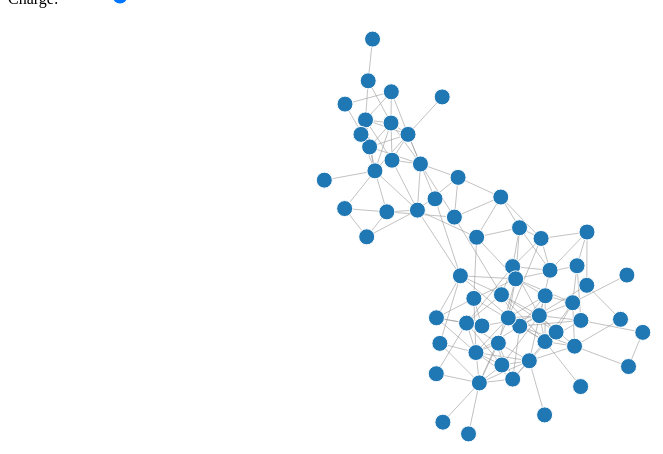
D3 v3 page, settled after 360 driven frames (6 s of simulated time); the page loaded 1 data file(s).


    var data;
    var smallMultiples = 1;
    for (var i = 0; i < smallMultiples; ++i) {
        $('#graphs').append('<div class="graph"></div>');
    }

    var myGraph = Graph().size(8);
    console.log(myGraph.charge());
    $('#charge').val(myGraph.charge());

    d3.json('./dolphins.json', function(loadedData) {
        data = loadedData;
        // data = Array.from({length: 10}, function(){return data});
        updateGraph();
    });

    $('#charge').change( function() {
        myGraph.charge($(this).val());
        updateGraph();
    });

    function updateGraph() {
        d3.selectAll('.graph')
            .datum(data)
            .call(myGraph);
    }

// ── ../js/Graph.d3.js
function Graph() {
    var width = 960;
    var height = 500;
    var color = d3.scale.category20();
    var container = "#graph";
    var charge = -120;
    var linkDistance = 30;
    var linkClass = "link";
    var nodeClass = "node";
    var shape = "circle";
    var size_coefficient = 5;

    function graph(selection) {
        selection.each(function(graph) {
            var force = d3.layout.force()
                .charge(charge)
                .linkDistance(linkDistance)
                .size([width, height]);

            var svg = d3.select(this).append("svg")
                .attr("width", width)
                .attr("height", height);

            force
                .nodes(graph.nodes)
                .links(graph.links)
                .start();

            var link = svg.selectAll("." + linkClass)
                .data(graph.links)
                .enter().append("line")
                .attr("class", linkClass)
                .style("stroke-width", function(d) { return Math.sqrt(d.value); });

            var node = svg.selectAll(nodeClass)
                .data(graph.nodes);


            switch(shape) {
                case "circle":
                    node.enter()
                        .append(shape)
                        .attr("class", nodeClass)
                        .attr("r", size_coefficient)
                        .style("fill", function(d) { return color(d.group); })
                        .call(force.drag);
                    break;
                case "rect":
                    var size_side = (size_coefficient / Math.sqrt(2)) * 2.5;
                    node.enter()
                        .append(shape)
                        .attr("class", nodeClass)
                        .attr("width", size_side)
                        .attr("height", size_side)
                        .style("fill", function(d) { return color(d.group); })
                        .call(force.drag);
                    break;
                default:
                    node.enter()
                        .append(shape)
                        .attr("class", nodeClass)
                        .attr("r", size_coefficient)
                        .style("fill", function(d) { return color(d.group); })
                        .call(force.drag);
                    break;
            }

            node.append("title")
                .text(function(d) { return d.name; });

            force.on("tick", function() {
                link.attr("x1", function(d) { return d.source.x; })
                    .attr("y1", function(d) { return d.source.y; })
                    .attr("x2", function(d) { return d.target.x; })
                    .attr("y2", function(d) { return d.target.y; });

            switch(shape) {
                case "circle":
                    node.attr("cx", function(d) { return d.x; })
                        .attr("cy", function(d) { return d.y; });
                    break;
                case "rect":
                    node.attr("x", function(d) { return d.x; })
                        .attr("y", function(d) { return d.y; });
                    break;
                default:
                    node.attr("cx", function(d) { return d.x; })
                        .attr("cy", function(d) { return d.y; });
                    break;
            }

            });
        });

    }

    graph.width = function(value) {
        if(!arguments.length) return width;
        width = value;
        return graph;
    };

    graph.height = function(value) {
        if(!arguments.length) return height;
        height = value;
        return graph;
    };

    graph.color = function(value) {
        if(!arguments.length) return color;
        color = value;
        return graph;
    };

    graph.container = function(value) {
        if(!arguments.length) return container;
        container = value;
        return graph;
    };

    graph.charge = function(value) {
        if(!arguments.length) return charge;
        charge = value;
        return graph;
    };

    graph.linkDistance = function(value) {
        if(!arguments.length) return linkDistance;
        linkDistance = value;
        return graph;
    };

    graph.linkClass = function(value) {
        if(!arguments.length) return linkClass;
        linkClass = value;
        return graph;
    };

    graph.nodeClass = function(value) {
        if(!arguments.length) return nodeClass;
        nodeClass = value;
        return graph;
    };

    graph.shape = function(value) {
        if(!arguments.length) return shape;
        shape = value;
        return graph;
    };

    graph.size = function(value) {
        if(!arguments.length) return size_coefficient;
        size_coefficient = value;
        return graph;
    };

    return graph;
}
// ── ../js/main.js
$(function() {
    const CONTAINER = "#graph";

    var graph = Graph().container(CONTAINER)
        .width(1250)
        .height(1000)
        .shape("circle")
        .size(6)
        .charge(-100)
        .linkDistance(500)
        .color(d3.scale.category20());


    var data = {};
    data.nodes = [];
    data.links = [];

    var N = Math.floor(Math.random() * (200));
    var max = N;
    var min = 0;
    var groupMax = Math.floor(Math.random() * (10));
    var groupMin = 0;

    for(var i = 0; i < N; i++) {

        var node = {
            name: "a",
            group: Math.floor(Math.random() * (groupMax - groupMin)) + groupMin
        };

        var link = {
            source: Math.floor(Math.random() * (max - min)) + min,
            target: Math.floor(Math.random() * (max - min)) + min,
            value: 1
        };

        data.nodes.push(node);
        data.links.push(link);
    }

    console.log(data);

    var container = d3.select(CONTAINER).datum(data).call(graph);
});

### data: dolphins.json
{
 "nodes": [
  {
   "name": "Beak",
   "group": 1
  },
  {
   "name": "Beescratch",
   "group": 1
  },
  {
   "name": "Bumper",
   "group": 1
  },
  {
   "name": "CCL",
   "group": 1
  },
  {
   "name": "Cross",
   "group": 1
  },
  {
   "name": "DN16",
   "group": 1
  },
  {
   "name": "DN21",
   "group": 1
  },
  {
   "name": "DN63",
   "group": 1
  },
  "... 54 more items"
 ],
 "links": [
  {
   "source": 8,
   "target": 3,
   "value": 1
  },
  {
   "source": 9,
   "target": 5,
   "value": 1
  },
  {
   "source": 9,
   "target": 6,
   "value": 1
  },
  {
   "source": 10,
   "target": 0,
   "value": 1
  },
  {
   "source": 10,
   "target": 2,
   "value": 1
  },
  {
   "source": 13,
   "target": 5,
   "value": 1
  },
  {
   "source": 13,
   "target": 6,
   "value": 1
  },
  {
   "source": 13,
   "target": 9,
   "value": 1
  },
  "... 151 more items"
 ]
}